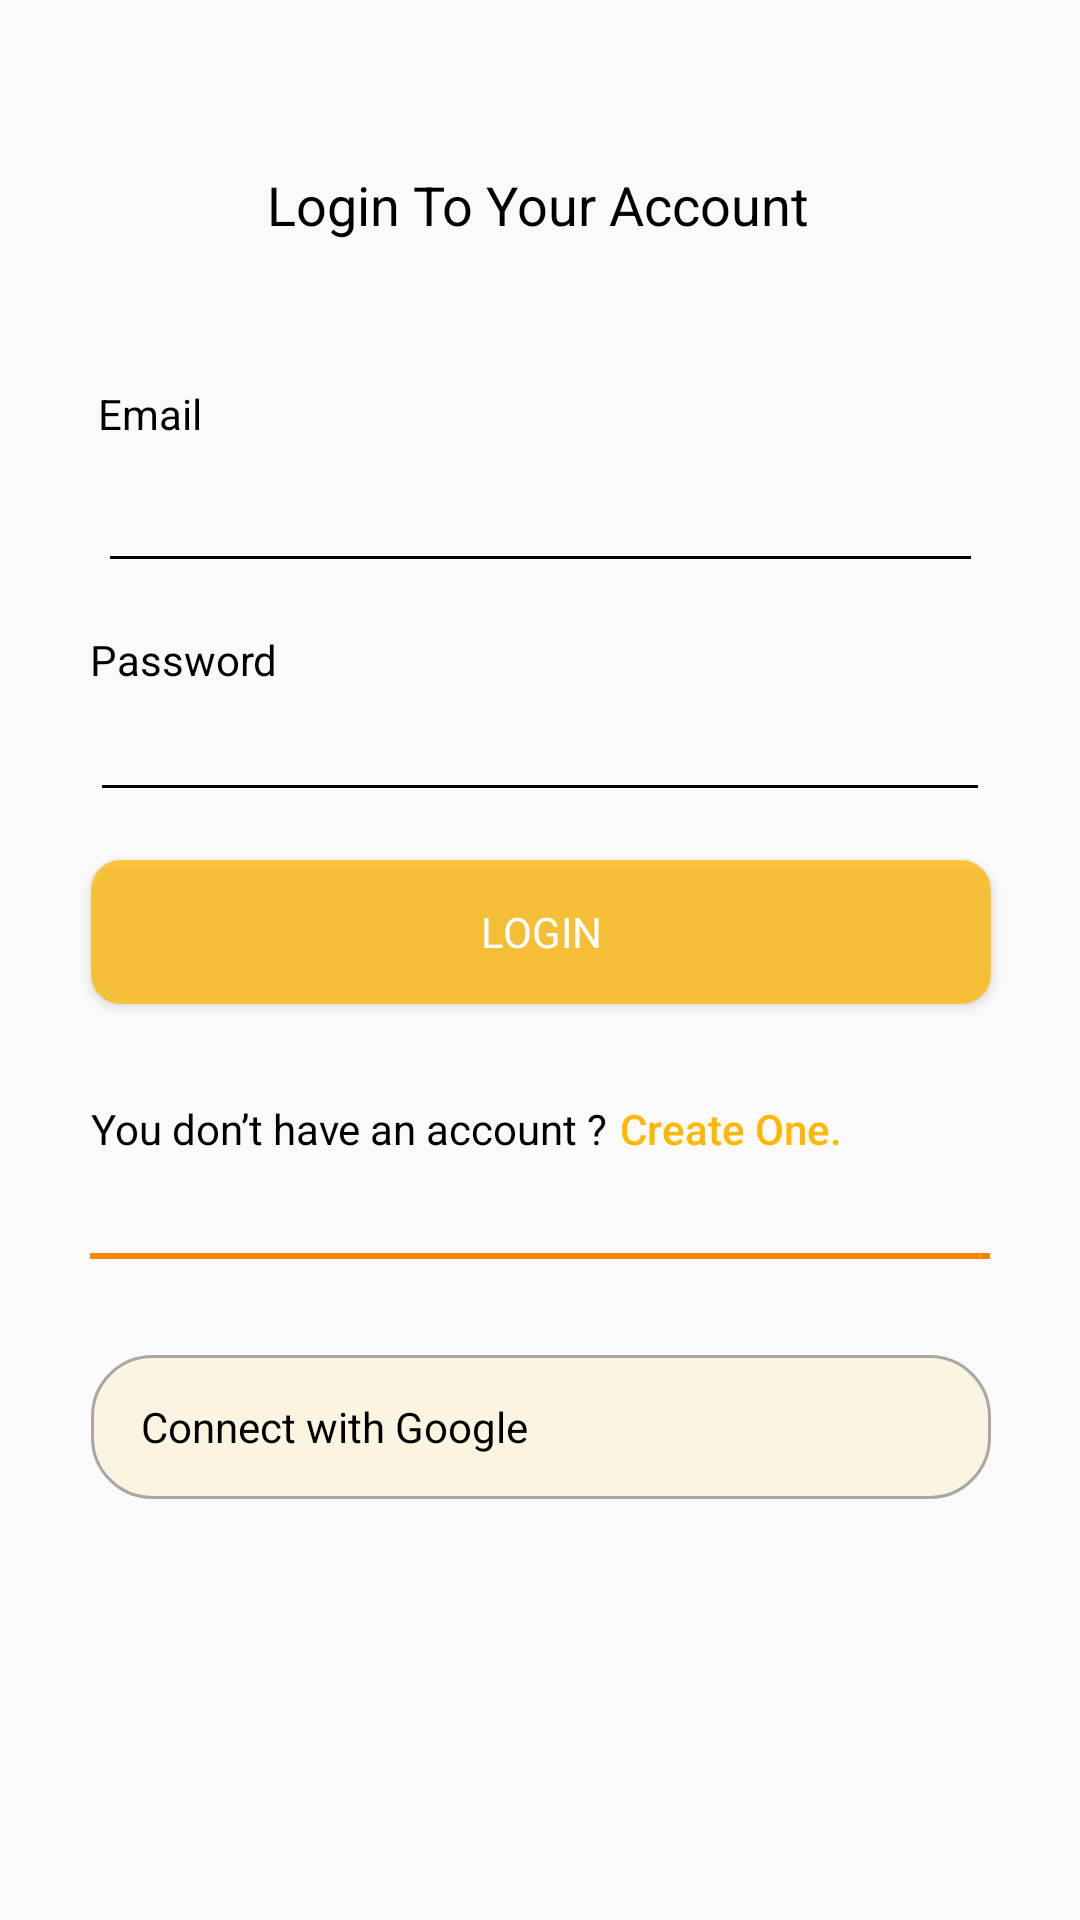

Reconstruct the res/layout file that produces this screen, plus the resources it refers to.
<!-- AndroidManifest.xml: application theme AppTheme.NoActionBar -->
<!-- res/layout/activity_login.xml -->
<?xml version="1.0" encoding="utf-8"?>
<androidx.constraintlayout.widget.ConstraintLayout xmlns:android="http://schemas.android.com/apk/res/android"
    xmlns:app="http://schemas.android.com/apk/res-auto"
    xmlns:tools="http://schemas.android.com/tools"
    android:layout_width="match_parent"
    android:layout_height="match_parent"
    tools:context=".loginActivity">

    <TextView
        android:id="@+id/textView"
        android:layout_width="wrap_content"
        android:layout_height="wrap_content"
        android:layout_marginTop="24dp"
        android:text="Login To Your Account"
        android:textAppearance="@style/TextAppearance.AppCompat.Medium"
        android:textColor="@color/black"
        app:layout_constraintEnd_toEndOf="parent"
        app:layout_constraintHorizontal_bias="0.497"
        app:layout_constraintStart_toStartOf="parent"
        app:layout_constraintTop_toBottomOf="@+id/imageView" />

    <View
        android:id="@+id/view"
        android:layout_width="300dp"
        android:layout_height="2dp"
        android:layout_marginTop="32dp"
        android:background="#FB8500"
        app:layout_constraintEnd_toEndOf="parent"
        app:layout_constraintStart_toStartOf="parent"
        app:layout_constraintTop_toBottomOf="@+id/textView3" />

    <Button
        android:id="@+id/login_btn"
        android:layout_width="300dp"
        android:layout_height="0dp"
        android:layout_marginTop="16dp"
        android:backgroundTint="#FFB703"
        android:text="LOGIN"
        android:background="@drawable/borderradius"
        android:textColor="@android:color/white"
        android:textAppearance="@style/TextAppearance.AppCompat.Small"
        app:layout_constraintEnd_toEndOf="parent"
        app:layout_constraintHorizontal_bias="0.503"
        app:layout_constraintStart_toStartOf="parent"
        app:layout_constraintTop_toBottomOf="@+id/pwd_login" />

    <TextView
        android:id="@+id/textView3"
        android:layout_width="wrap_content"
        android:layout_height="wrap_content"
        android:layout_marginTop="32dp"
        android:text="You don’t have an account ?"
        android:textColor="#000000"
        app:layout_constraintStart_toStartOf="@+id/login_btn"
        app:layout_constraintTop_toBottomOf="@+id/login_btn" />

    <Button
        android:id="@+id/google"
        android:layout_width="300dp"
        android:layout_height="wrap_content"
        android:layout_marginTop="32dp"
        android:background="@drawable/input"
        android:drawableLeft="@drawable/google"
        android:gravity="left|center_vertical"
        android:stateListAnimator="@null"
        android:text="  Connect with Google"
        android:textAppearance="@style/TextAppearance.AppCompat.Small"
        android:textColor="@color/black"
        app:backgroundTint="@null"
        app:layout_constraintEnd_toEndOf="parent"
        app:layout_constraintHorizontal_bias="0.504"
        app:layout_constraintStart_toStartOf="parent"
        app:layout_constraintTop_toBottomOf="@+id/view" />



    <TextView
        android:id="@+id/textView4"
        android:layout_width="wrap_content"
        android:layout_height="wrap_content"
        android:layout_marginTop="48dp"
        android:text="Email"
        android:textColor="@color/black"
        app:layout_constraintStart_toStartOf="@+id/email_login"
        app:layout_constraintTop_toBottomOf="@+id/textView" />

    <EditText
        android:id="@+id/email_login"
        android:layout_width="295dp"
        android:layout_height="47dp"
        android:ems="10"
        android:textCursorDrawable="@drawable/color_cursor"
        android:textColor="@color/black"
        android:inputType="textEmailAddress"
        app:layout_constraintEnd_toEndOf="parent"
        android:backgroundTint="@android:color/black"
        app:layout_constraintStart_toStartOf="parent"
        app:layout_constraintTop_toBottomOf="@+id/textView4" />

    <EditText
        android:id="@+id/pwd_login"
        android:layout_width="300dp"
        android:layout_height="wrap_content"
        android:ems="10"
        android:inputType="textPassword"
        android:textCursorDrawable="@drawable/color_cursor"
        android:backgroundTint="@android:color/black"
        app:layout_constraintEnd_toEndOf="parent"
        android:textColor="@color/black"
        app:layout_constraintStart_toStartOf="parent"
        app:layout_constraintTop_toBottomOf="@+id/quantity" />

    <TextView
        android:id="@+id/quantity"
        android:layout_width="wrap_content"
        android:layout_height="wrap_content"
        android:layout_marginTop="16dp"
        android:text="Password"
        android:textColor="@color/black"
        app:layout_constraintStart_toStartOf="@+id/pwd_login"
        app:layout_constraintTop_toBottomOf="@+id/email_login" />

    <TextView
        android:id="@+id/create"
        android:layout_width="wrap_content"
        android:layout_height="wrap_content"
        android:layout_marginStart="4dp"
        android:text="Create One."
        android:textAppearance="@style/TextAppearance.AppCompat.Body2"
        android:textColor="#FFB703"
        app:layout_constraintStart_toEndOf="@+id/textView3"
        app:layout_constraintTop_toTopOf="@+id/textView3" />

    <ImageView
        android:id="@+id/imageView"
        android:layout_width="wrap_content"
        android:layout_height="wrap_content"
        android:layout_marginTop="32dp"
        app:layout_constraintEnd_toEndOf="parent"
        app:layout_constraintStart_toStartOf="parent"
        app:layout_constraintTop_toTopOf="parent"
        app:srcCompat="@drawable/logo" />

</androidx.constraintlayout.widget.ConstraintLayout>
<!-- resources referenced by this layout -->
<resources>
  <color name="black">#FF000000</color>
  <!-- drawable borderradius (drawable) -->
  <?xml version="1.0" encoding="utf-8"?>
  <shape xmlns:android="http://schemas.android.com/apk/res/android">
      <solid android:color="#BFE8E6E3"/>
      <corners android:bottomRightRadius="10dp"
          android:bottomLeftRadius="10dp"
          android:topLeftRadius="10dp"
          android:topRightRadius="10dp"/>
  </shape>
  <!-- drawable color_cursor (drawable) -->
  <?xml version="1.0" encoding="utf-8"?>
  <shape xmlns:android="http://schemas.android.com/apk/res/android" >
      <size android:width="3dp" />
      <solid android:color="#FFB703"  />
  </shape>
  <!-- drawable input (drawable) -->
  <?xml version="1.0" encoding="utf-8"?>
  <shape xmlns:android="http://schemas.android.com/apk/res/android"
      android:shape="rectangle">
  
      <solid android:color="#1AFFB703" />
      <stroke
          android:width="1dp"
          android:color="#ACA5A5" />
      <corners
          android:bottomLeftRadius="20dp"
          android:bottomRightRadius="20dp"
          android:topLeftRadius="20dp"
          android:topRightRadius="20dp" />
  
      <padding
          android:left="10dp"
          android:top="5dp"
          android:right="10dp"
          android:bottom="5dp" />
  </shape>
  <!-- drawable logo: png bitmap (mipmap-hdpi, 12180 bytes) -->
  <style name="AppTheme.NoActionBar" parent="Theme.AppCompat.Light.DarkActionBar">
          <item name="windowActionBar">false</item>
          <item name="windowNoTitle">true</item>
          <item name="android:windowFullscreen">true</item>
          <item name="cornerSize">50%</item>
      </style>
</resources>
